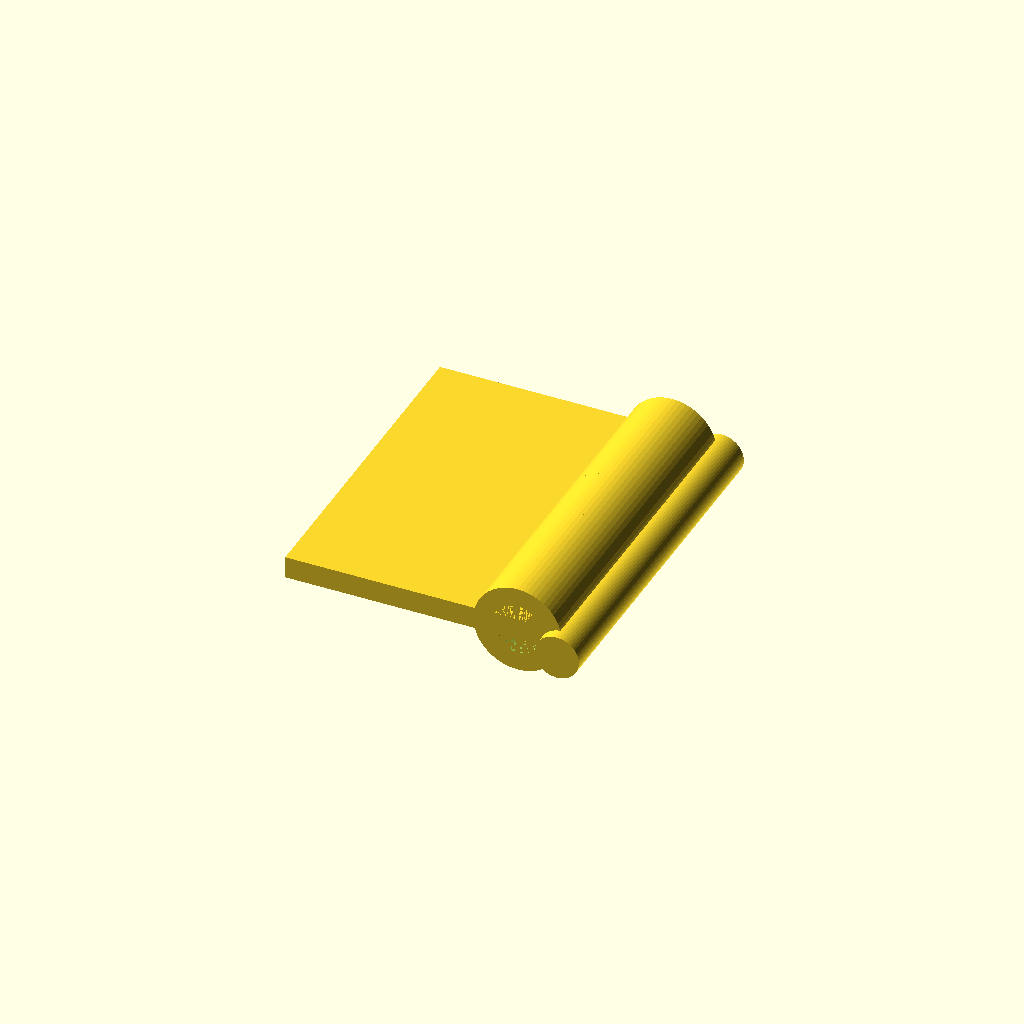
Cell 1: the model at its default parameters.
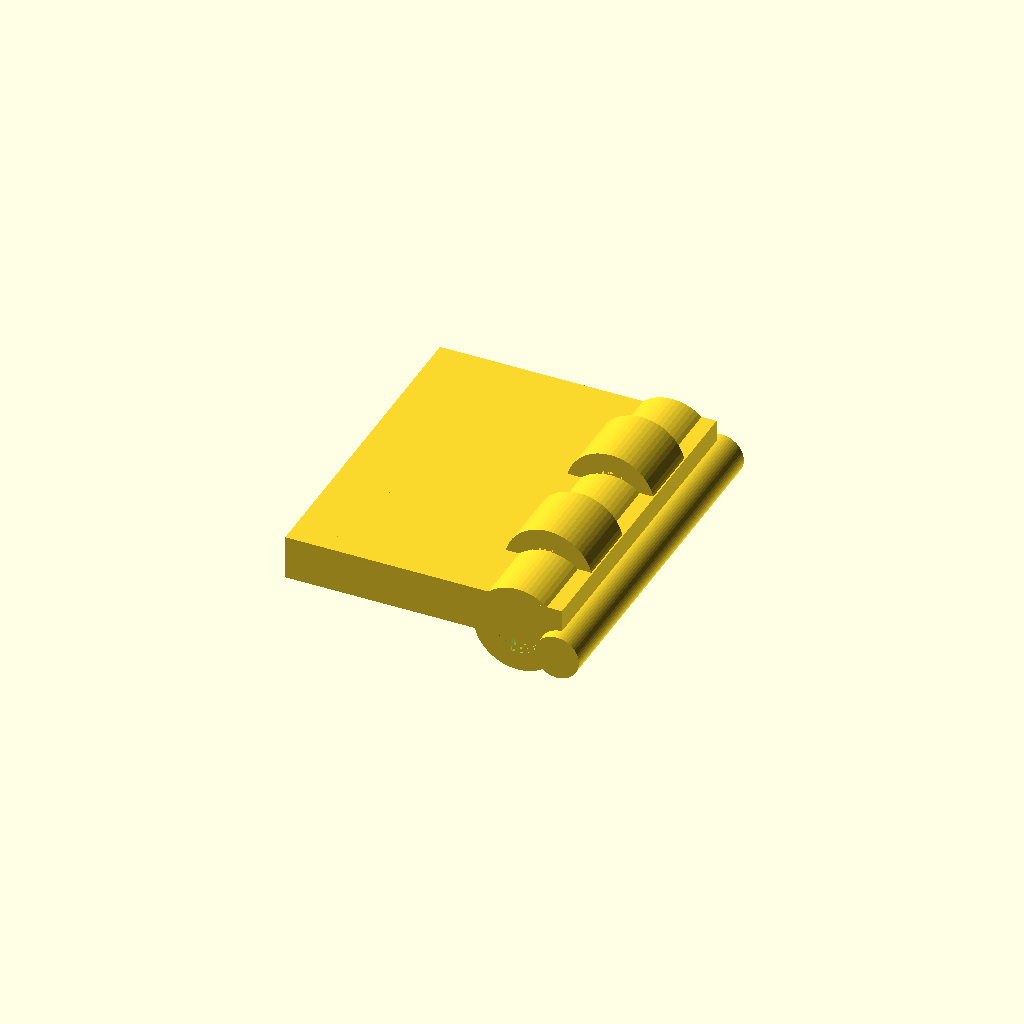
Cell 2: the same model with leaf_T = 4.
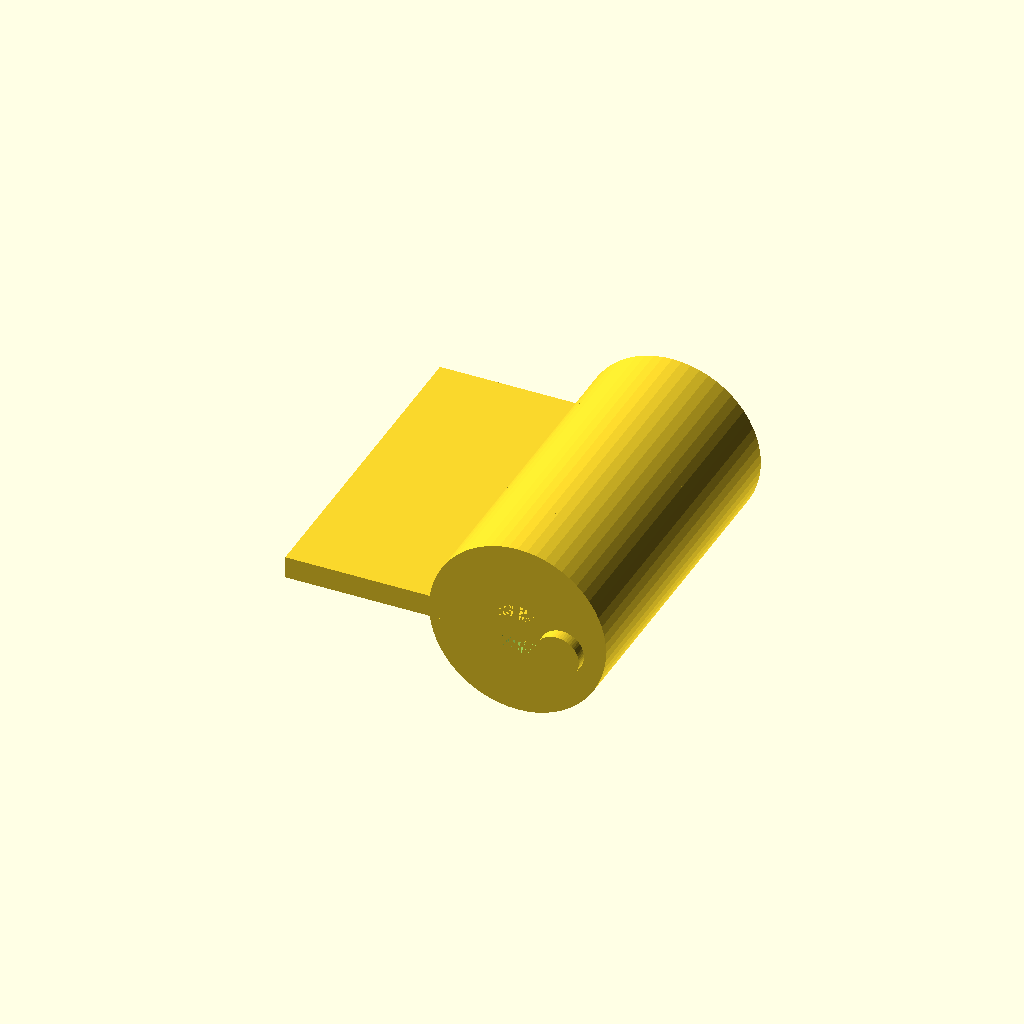
Cell 3: knuckle_OD = 16 (everything else at default).
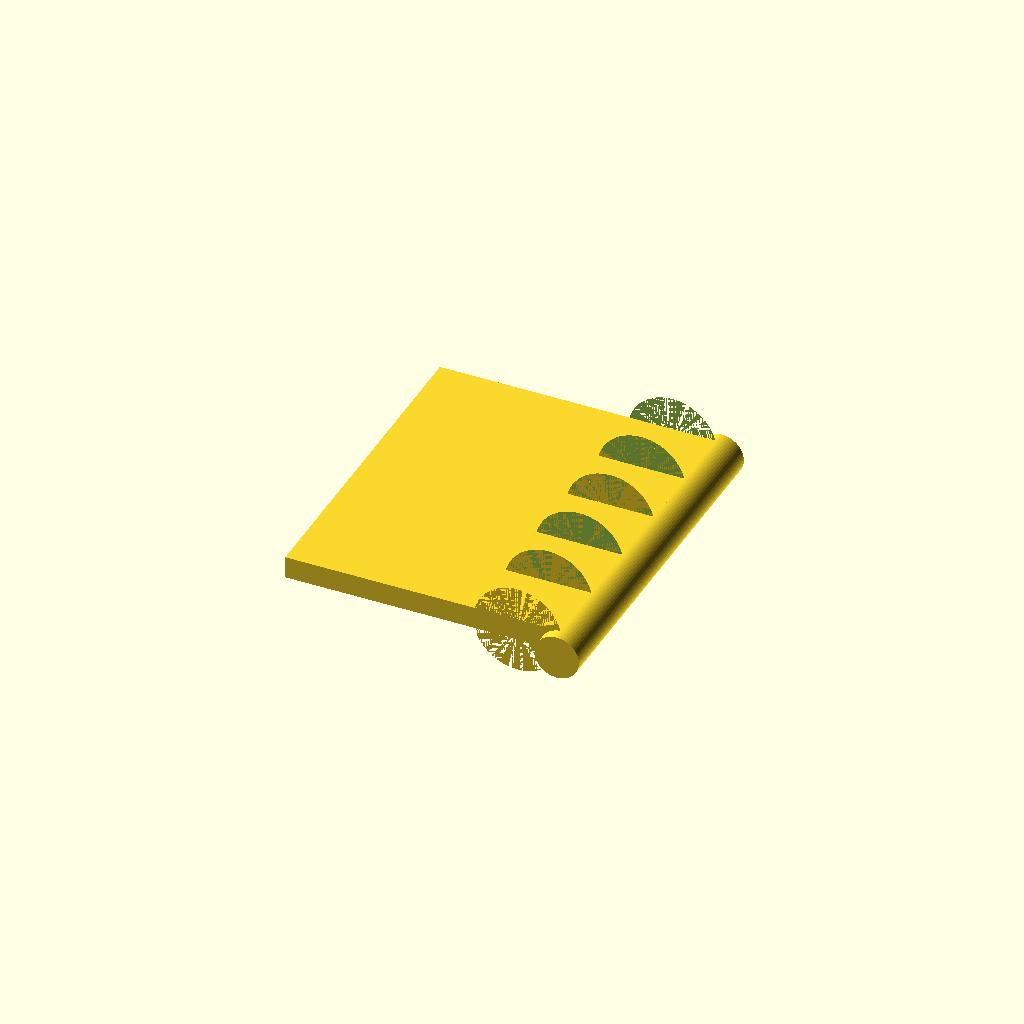
Cell 4: hole_d = 9.2 (everything else at default).
All cells are drawn from one camera (rotation 55°, 0°, 25°, orthographic, colour scheme Cornfield), so only the parameter changes between them.
OpenSCAD source file results/tier-3-butt-hinge/iter-png-3_gpt-5-nano-84641c40921c-2026-04-28T17-41-00-085Z/final.scad:
// 修正点: knuckle の長さを各セグメント6mmに修正、180°開放時の回転軸をヒンジ軸（X=0, Z中心線）周りに適用するよう修正
// 左板/右板/ピン軸を組み合わせた完成品(180°開き)を1ファイル内で出力

// 基本寸法
leaf_W = 25;      // 板の横幅 (X方向)
leaf_H = 30;      // 縦寸法 (Y方向)
leaf_T = 2;       // 厚さ (Z方向)

// knuckle / ピン
knuckle_OD = 8;     // 外径
knuckle_R  = knuckle_OD/2;
hole_d     = 4.6;   // knuckle 内径（ピン軸 + 0.3mmクリアランス）
hole_R     = hole_d/2;
pin_D      = 4;     // ピン径
pin_R      = pin_D/2;

// knuckle の Y 方向分割（各セグメントの長さは 6mm）
left_knuckles_Y  = [-12, 0, 12];  // 左板: 外側2個 + 中央1個
right_knuckles_Y = [-6, 6];       // 右板: 中間2個

// knuckle から離れた側の皿穴（M3）
M3_pocket_Y_left  = [-12, -4, 4];
M3_pocket_Y_right = [-12, -4, 4];

// 左板/右板の位置
// 左板: X ∈ [-25, 0], Y ∈ [-15, 15], Z ∈ [0, 2]
// 右板: X ∈ [0, 25],  Y ∈ [-15, 15], Z ∈ [0, 2]
$fn = 60;

// knuckle: 左右それぞれのセグメントを X 軸方向に -4/+4 にずらして配置
module hollow_knuckle(isLeft, y) {
    x = isLeft ? -4 : 4;
    translate([x, y, 1])
        rotate([90, 0, 0])
            // 各セグメントは長さ6mm
            difference() {
                // 外筒
                cylinder(h = 6, r = knuckle_R, center = true);
                // 内穴 (ピン軸 + 0.3mm クリアランス = 4.6mm)
                cylinder(h = 6, r = hole_R, center = true);
            }
}

// M3 皿穴 + テーパ付き countersink
module m3_hole_at(x, y) {
    // countersink: 表面から depth 1mm, diameter 6mm
    translate([x, y, leaf_T - 1])
        cylinder(h = 1, r1 = 3, r2 = 0, center = false);

    // 貫通穴: 直径 3.2mm
    translate([x, y, 0])
        cylinder(h = leaf_T, r = 1.6, center = false);
}

// 左板（X<0）
module left_leaf() {
    union() {
        // 左板本体
        translate([-25, -15, 0])
            cube([25, 30, 2], center = false);

        // knuckle（左板: 外側2個 + 中央1個）
        for (y = left_knuckles_Y)
            hollow_knuckle(true, y);

        // knuckle から離れた側の M3 皿穴
        for (y = M3_pocket_Y_left)
            m3_hole_at(-20, y);
    }
}

// 右板（X>0）
module right_leaf() {
    union() {
        // 右板本体
        translate([0, -15, 0])
            cube([25, 30, 2], center = false);

        // knuckle（右板: 中間2個）
        for (y = right_knuckles_Y)
            hollow_knuckle(false, y);

        // knuckle から離れた側の M3 皿穴
        for (y = M3_pocket_Y_right)
            m3_hole_at(20, y);
    }
}

// ピン軸（Y軸方向、+Y 方向に伸びる）
module pin_axis() {
    rotate([90, 0, 0])
        cylinder(h = 32, r = pin_R, center = true);
}

// 完成した180°開きの状態
module hinge_open_state() {
    // 左板を固定
    left_leaf();

    // 右板をヒンジ軸を中心に180°開くよう回転（X=0, Z=leaf_T/2 を基準に回転軸を設定）
    translate([0, 0, leaf_T/2])
        rotate([0, 180, 0])
            translate([0, 0, -leaf_T/2])
                right_leaf();

    // ピン軸
    pin_axis();
}

hinge_open_state();
Customizer parameters (derived from the source; name, type, default, range or options):
leaf_W: number, default 25
leaf_H: number, default 30
leaf_T: number, default 2
knuckle_OD: number, default 8
hole_d: number, default 4.6
pin_D: number, default 4
left_knuckles_Y: vector, default [-12, 0, 12]
right_knuckles_Y: vector, default [-6, 6]
M3_pocket_Y_left: vector, default [-12, -4, 4]
M3_pocket_Y_right: vector, default [-12, -4, 4]
